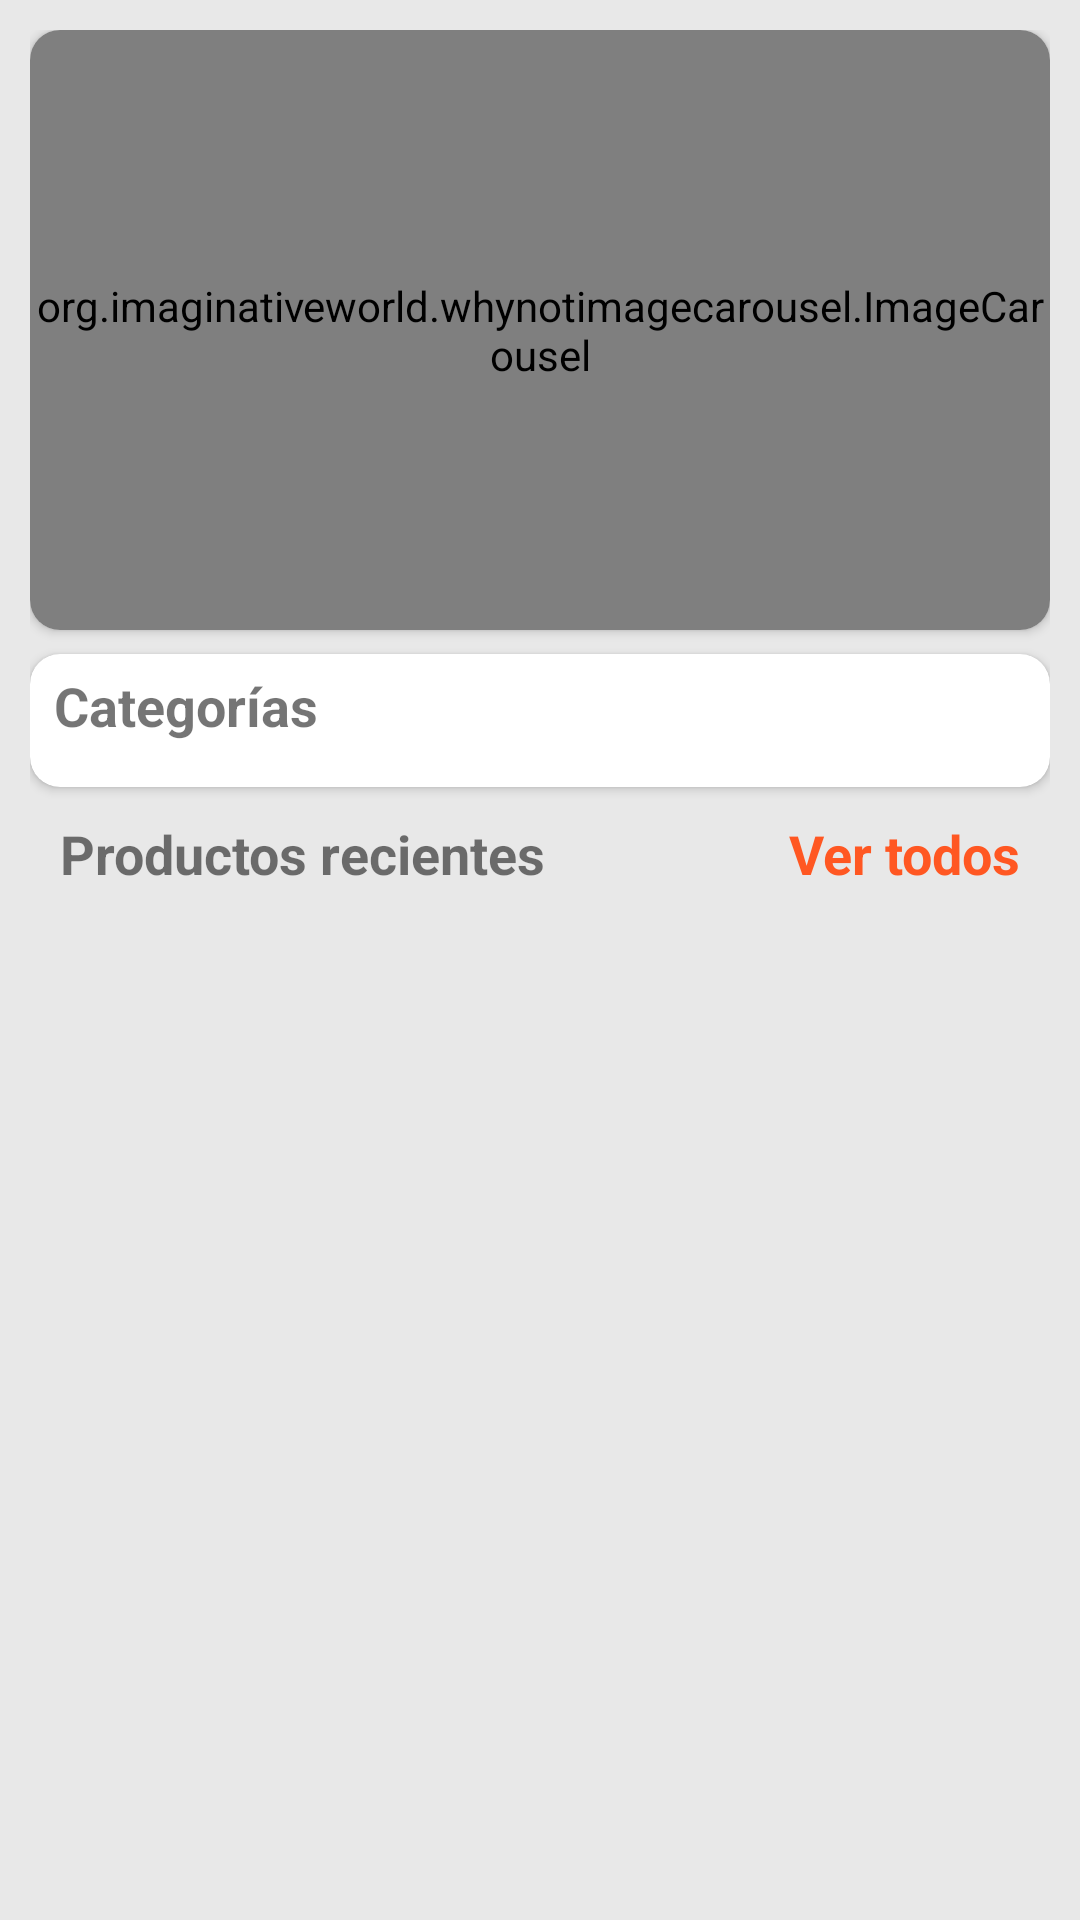

Layout XML and referenced resources for this Android screen:
<!-- AndroidManifest.xml: application theme Theme.MyTienda -->
<!-- res/layout/fragment_home.xml -->
<?xml version="1.0" encoding="utf-8"?>
<FrameLayout xmlns:android="http://schemas.android.com/apk/res/android"
    xmlns:app="http://schemas.android.com/apk/res-auto"
    xmlns:tools="http://schemas.android.com/tools"
    android:layout_width="match_parent"
    android:layout_height="match_parent"
    android:background="@color/light_grey"
    tools:context=".fragments.HomeFragment">


    <androidx.constraintlayout.widget.ConstraintLayout
        android:layout_width="match_parent"
        android:layout_height="match_parent">

        <androidx.core.widget.NestedScrollView
            android:layout_width="match_parent"
            android:layout_height="0dp"
            android:fillViewport="true"
            app:layout_constraintBottom_toBottomOf="parent"
            app:layout_constraintEnd_toEndOf="parent"
            app:layout_constraintStart_toStartOf="parent"
            app:layout_constraintTop_toTopOf="parent">

            <LinearLayout
                android:layout_width="match_parent"
                android:layout_height="wrap_content"
                android:orientation="vertical"
                android:padding="10dp">

                <androidx.cardview.widget.CardView
                    android:layout_width="match_parent"
                    android:layout_height="wrap_content"
                    app:cardCornerRadius="10dp">

                    <org.imaginativeworld.whynotimagecarousel.ImageCarousel
                        android:id="@+id/carousel"
                        android:layout_width="match_parent"
                        android:layout_height="200dp"
                        app:autoPlay="true"
                        app:showCaption="true"
                        app:showNavigationButtons="false" />

                </androidx.cardview.widget.CardView>

                <androidx.cardview.widget.CardView
                    android:id="@+id/cardView"
                    android:layout_width="match_parent"
                    android:layout_height="wrap_content"
                    android:layout_marginTop="8dp"
                    app:cardCornerRadius="10dp">

                    <LinearLayout
                        android:layout_width="match_parent"
                        android:layout_height="wrap_content"
                        android:orientation="vertical">

                        <TextView
                            android:id="@+id/textView4"
                            android:layout_width="match_parent"
                            android:layout_height="wrap_content"
                            android:layout_marginLeft="8dp"
                            android:layout_marginTop="5dp"
                            android:layout_marginBottom="5dp"
                            android:text="Categorías"
                            android:textSize="18sp"
                            android:textStyle="bold" />

                        <androidx.recyclerview.widget.RecyclerView
                            android:id="@+id/recyclerViewCategory"
                            android:layout_width="match_parent"
                            android:layout_height="wrap_content"
                            android:layout_margin="5dp">

                        </androidx.recyclerview.widget.RecyclerView>

                    </LinearLayout>


                </androidx.cardview.widget.CardView>

                <LinearLayout
                    android:layout_width="match_parent"
                    android:layout_height="wrap_content"
                    android:layout_margin="5dp"
                    android:orientation="vertical">

                    <LinearLayout
                        android:layout_width="match_parent"
                        android:layout_height="wrap_content"
                        android:layout_margin="5dp"
                        android:orientation="horizontal">

                        <TextView
                            android:layout_width="wrap_content"
                            android:layout_height="wrap_content"
                            android:layout_weight="1"
                            android:text="Productos recientes"
                            android:textSize="18sp"
                            android:textStyle="bold" />

                        <TextView
                            android:id="@+id/btn_product_see_all"
                            android:layout_width="wrap_content"
                            android:layout_height="wrap_content"
                            android:layout_weight="1"
                            android:gravity="end"
                            android:text="Ver todos"
                            android:textColor="@color/orange"
                            android:textSize="18sp"
                            android:textStyle="bold" />

                    </LinearLayout>


                    <androidx.recyclerview.widget.RecyclerView
                        android:id="@+id/recyclerViewProducts"
                        android:layout_width="match_parent"
                        android:layout_height="wrap_content"
                        android:layout_marginTop="5dp" />
                </LinearLayout>


            </LinearLayout>
        </androidx.core.widget.NestedScrollView>

    </androidx.constraintlayout.widget.ConstraintLayout>

</FrameLayout>
<!-- resources referenced by this layout -->
<resources>
  <color name="light_grey">#E8E8E8</color>
  <color name="orange">#FF5722</color>
  <style name="Theme.MyTienda" parent="Theme.MaterialComponents.DayNight.NoActionBar">
          
          <item name="colorPrimary">@color/orange</item>
          <item name="colorPrimaryVariant">@color/orange</item>
          <item name="colorOnPrimary">@color/white</item>
          
          <item name="colorSecondary">@color/teal_200</item>
          <item name="colorSecondaryVariant">@color/teal_700</item>
          <item name="colorOnSecondary">@color/black</item>
          
          <item name="android:statusBarColor" tools:targetApi="l">?attr/colorPrimaryVariant</item>
  
      </style>
  <color name="white">#FFFFFFFF</color>
  <color name="teal_200">#FF03DAC5</color>
  <color name="teal_700">#FF018786</color>
  <color name="black">#FF000000</color>
</resources>
